Photos from the image-classification dataset "spiral_dataset" in the GitHub repository ArkarHema/Parkinson-disease-detection-using-hand-voice-xai. Its 2 classes are: healthy, Parkinson.

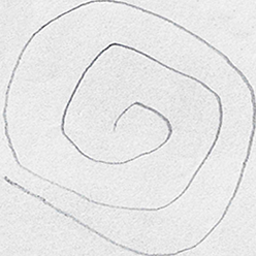
Label: healthy

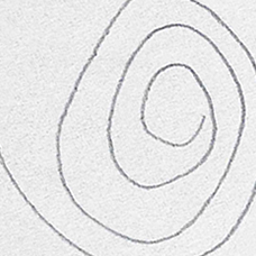
Label: healthy

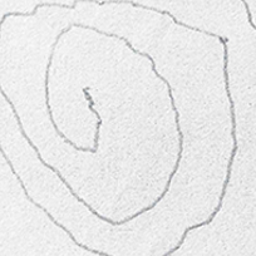
Label: Parkinson

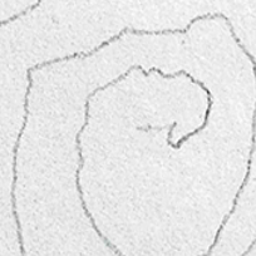
Label: Parkinson

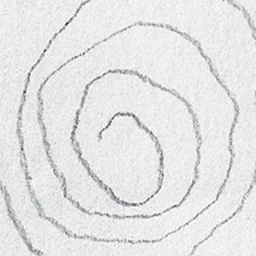
Label: Parkinson

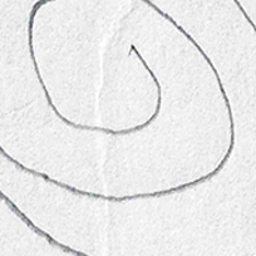
Label: healthy
